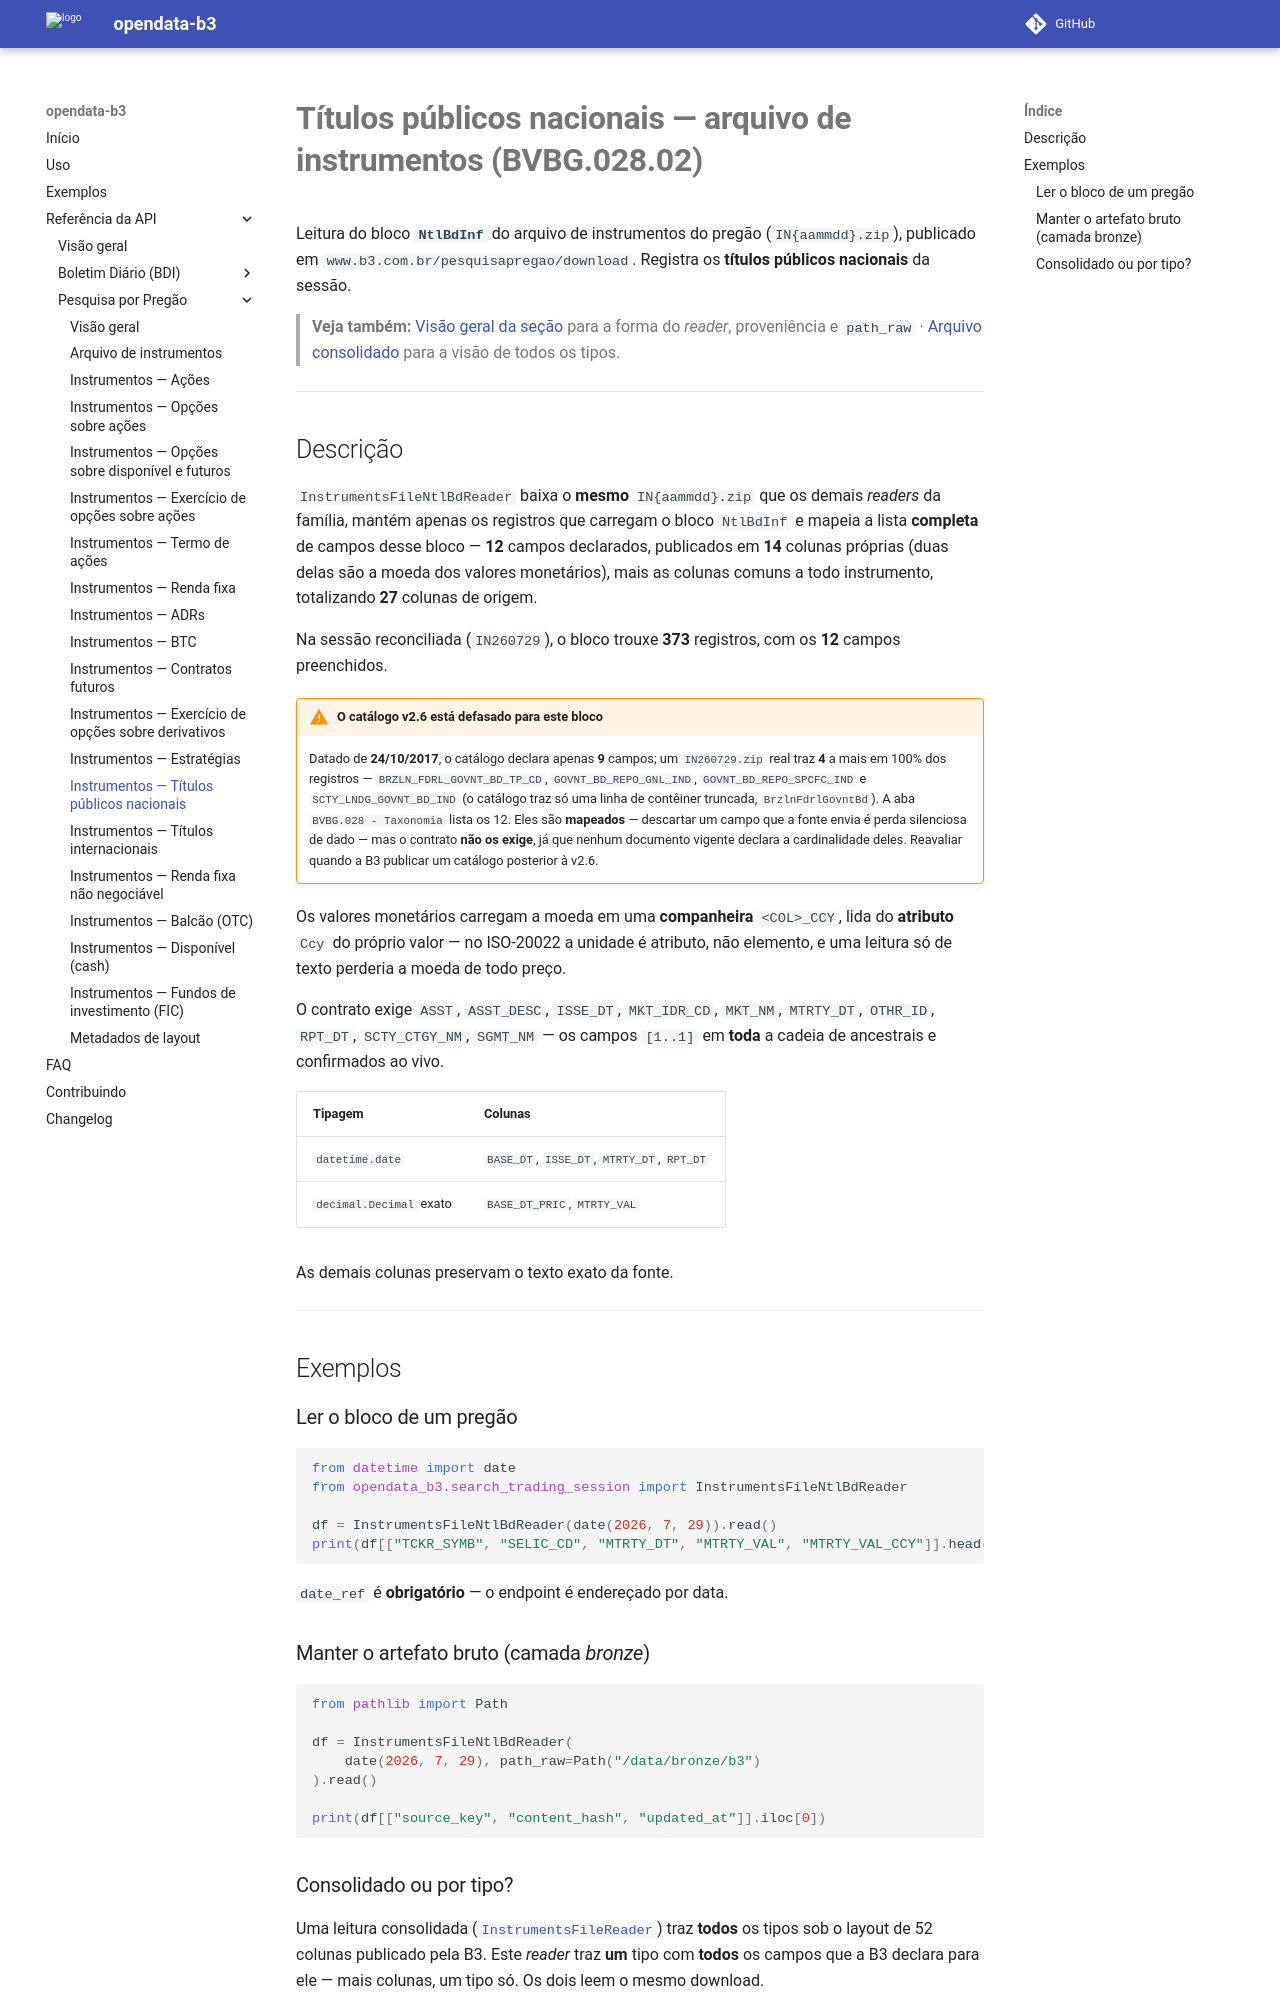

repository: guilhermegor/opendata-b3 · page: 0.3/api/search_trading_session/instruments_file_ntl_bd/index.html · generator: mkdocs

# **Títulos públicos nacionais — arquivo de instrumentos (BVBG.028.02)**

Leitura do bloco **`NtlBdInf`** do arquivo de instrumentos do pregão (`IN{aammdd}.zip`),
publicado em `www.b3.com.br/pesquisapregao/download`. Registra os **títulos públicos nacionais**
da sessão.

> **Veja também:** [Visão geral da seção](index.md) para a forma do _reader_, proveniência e
> `path_raw` · [Arquivo consolidado](instruments_file.md) para a visão de todos os tipos.

---

## Descrição

`InstrumentsFileNtlBdReader` baixa o **mesmo** `IN{aammdd}.zip` que os demais _readers_ da
família, mantém apenas os registros que carregam o bloco `NtlBdInf` e mapeia a lista **completa**
de campos desse bloco — **12** campos declarados, publicados em **14** colunas próprias (duas
delas são a moeda dos valores monetários), mais as colunas comuns a todo instrumento, totalizando
**27** colunas de origem.

Na sessão reconciliada (`IN260729`), o bloco trouxe **373** registros, com os **12** campos
preenchidos.

!!! warning "O catálogo v2.6 está defasado para este bloco"
    Datado de **24/10/2017**, o catálogo declara apenas **9** campos; um `IN260729.zip` real traz
    **4** a mais em 100% dos registros — `BRZLN_FDRL_GOVNT_BD_TP_CD`, `GOVNT_BD_REPO_GNL_IND`,
    `GOVNT_BD_REPO_SPCFC_IND` e `SCTY_LNDG_GOVNT_BD_IND` (o catálogo traz só uma linha de
    contêiner truncada, `BrzlnFdrlGovntBd`). A aba `BVBG.028 - Taxonomia` lista os 12. Eles são
    **mapeados** — descartar um campo que a fonte envia é perda silenciosa de dado — mas o contrato
    **não os exige**, já que nenhum documento vigente declara a cardinalidade deles. Reavaliar
    quando a B3 publicar um catálogo posterior à v2.6.

Os valores monetários carregam a moeda em uma **companheira** `<COL>_CCY`, lida do **atributo**
`Ccy` do próprio valor — no ISO-20022 a unidade é atributo, não elemento, e uma leitura só de
texto perderia a moeda de todo preço.

O contrato exige `ASST`, `ASST_DESC`, `ISSE_DT`, `MKT_IDR_CD`, `MKT_NM`, `MTRTY_DT`, `OTHR_ID`,
`RPT_DT`, `SCTY_CTGY_NM`, `SGMT_NM` — os campos `[1..1]` em **toda** a cadeia de ancestrais e
confirmados ao vivo.

| Tipagem | Colunas |
|---------|---------|
| `datetime.date` | `BASE_DT`, `ISSE_DT`, `MTRTY_DT`, `RPT_DT` |
| `decimal.Decimal` exato | `BASE_DT_PRIC`, `MTRTY_VAL` |

As demais colunas preservam o texto exato da fonte.

---

## Exemplos

### Ler o bloco de um pregão

```python
from datetime import date
from opendata_b3.search_trading_session import InstrumentsFileNtlBdReader

df = InstrumentsFileNtlBdReader(date(2026, 7, 29)).read()
print(df[["TCKR_SYMB", "SELIC_CD", "MTRTY_DT", "MTRTY_VAL", "MTRTY_VAL_CCY"]].head())
```

`date_ref` é **obrigatório** — o endpoint é endereçado por data.

### Manter o artefato bruto (camada _bronze_)

```python
from pathlib import Path

df = InstrumentsFileNtlBdReader(
    date(2026, 7, 29), path_raw=Path("/data/bronze/b3")
).read()

print(df[["source_key", "content_hash", "updated_at"]].iloc[0])
```
